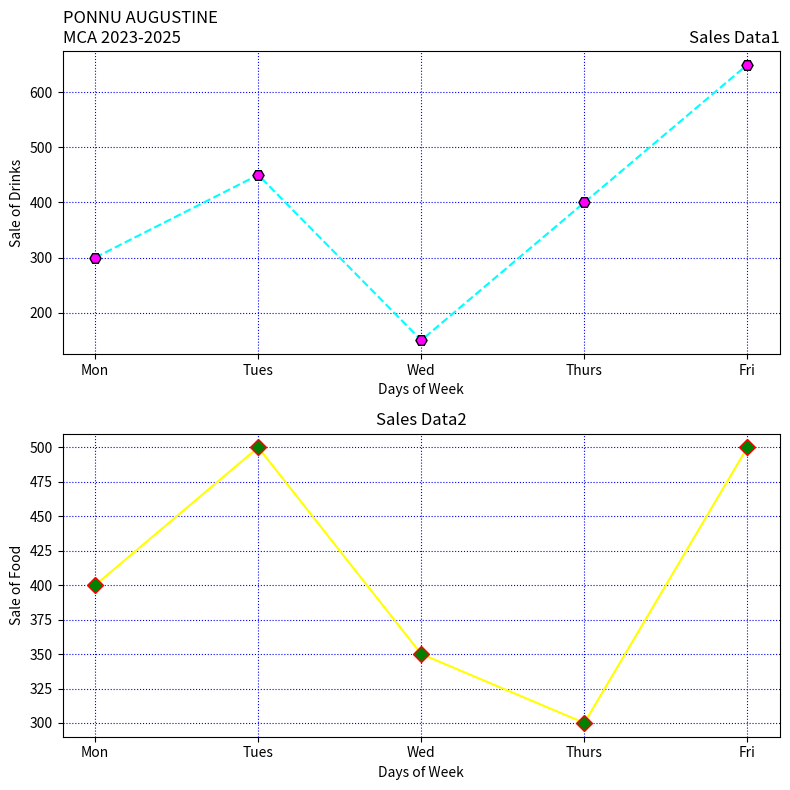

Write the Python code that produced this figure.
import matplotlib.pyplot as plt

# Data
days = ['Mon', 'Tues', 'Wed', 'Thurs', 'Fri']
drink_sales = [300, 450, 150, 400, 650]
food_sales = [400, 500, 350, 300, 500]

# Create subplots
fig, axs = plt.subplots(2, 1, figsize=(8, 8))

# Plot drink sales
axs[0].plot(days, drink_sales, linestyle='--', color='cyan', marker='H', markersize=8, markerfacecolor='magenta', markeredgecolor='black')
axs[0].set_xlabel('Days of Week')
axs[0].set_ylabel('Sale of Drinks')
axs[0].set_title('Sales Data1', loc='right')
axs[0].set_title('PONNU AUGUSTINE\nMCA 2023-2025', loc='left')  # Multiple titles will only show the last one
axs[0].grid(True, color='blue', linestyle='dotted')

# Plot food sales
axs[1].plot(days, food_sales, linestyle='-', color='yellow', marker='D', markersize=8, markerfacecolor='green', markeredgecolor='red')
axs[1].set_xlabel('Days of Week')
axs[1].set_ylabel('Sale of Food')
axs[1].set_title('Sales Data2', loc='center')
axs[1].grid(True, color='blue', linestyle='dotted')

# Adjust layout and save
plt.tight_layout()
plt.savefig('prgrm2.png')  # Save as PNG file format
plt.show()  # Display the plot
